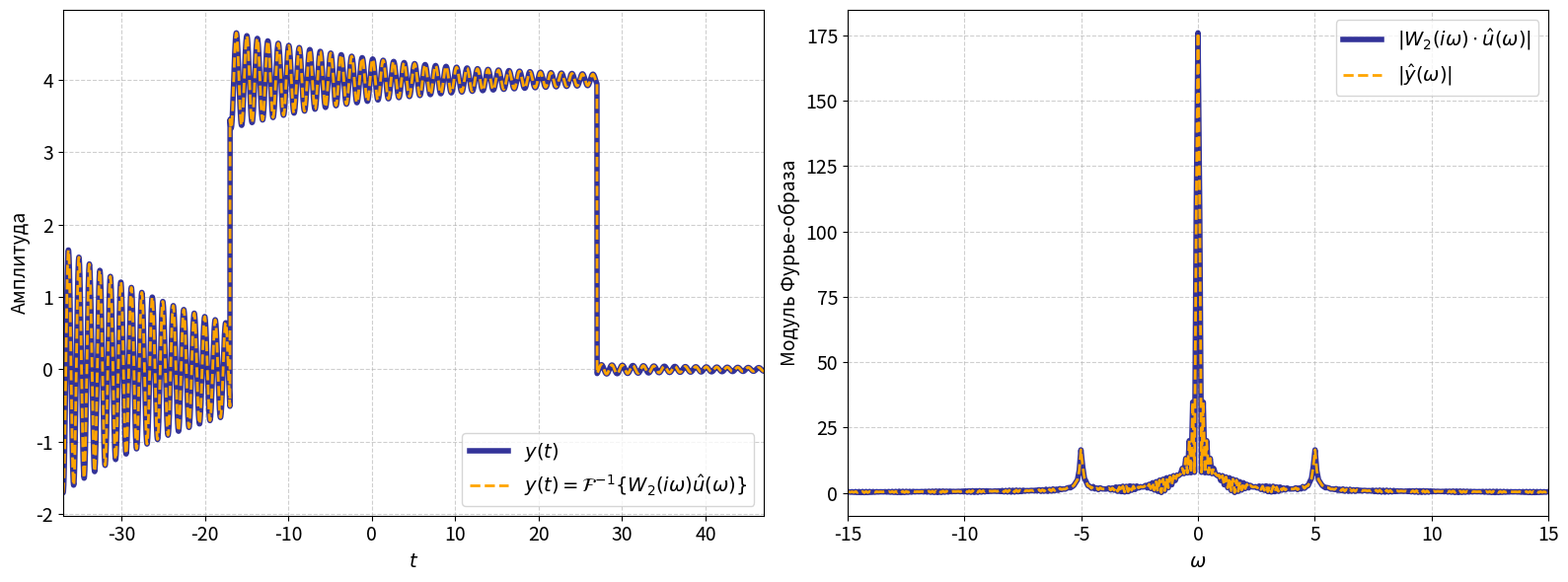
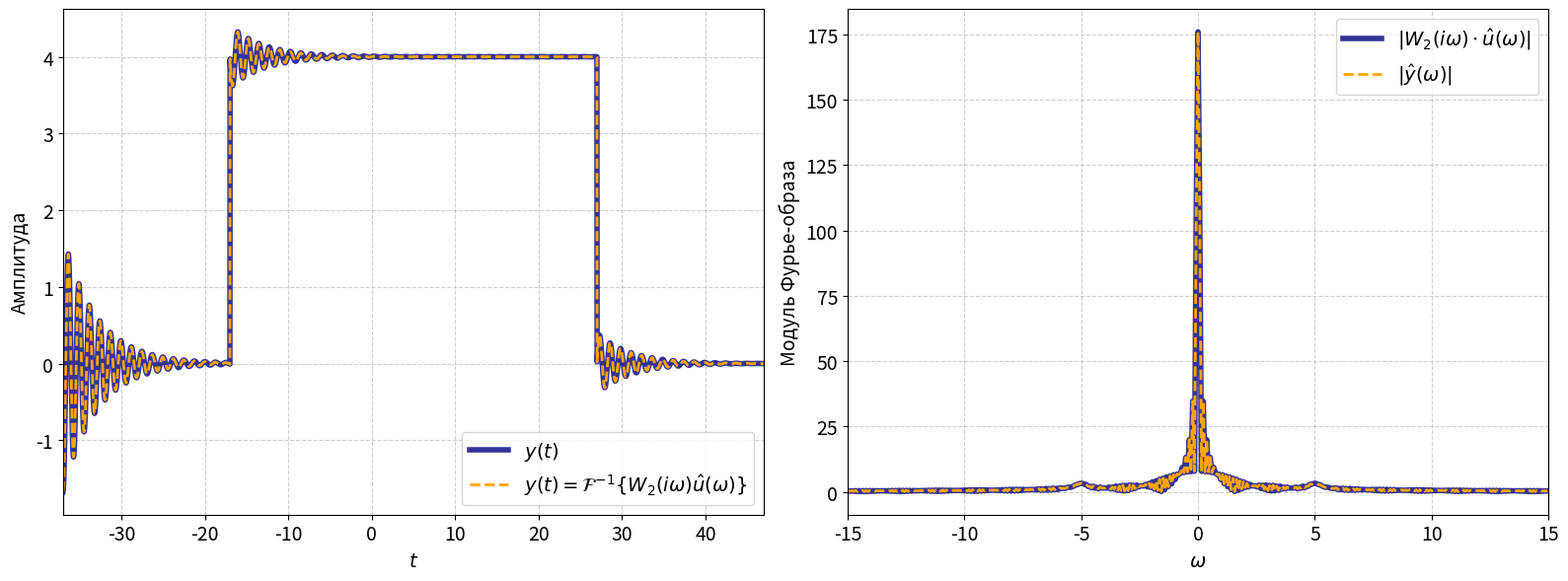
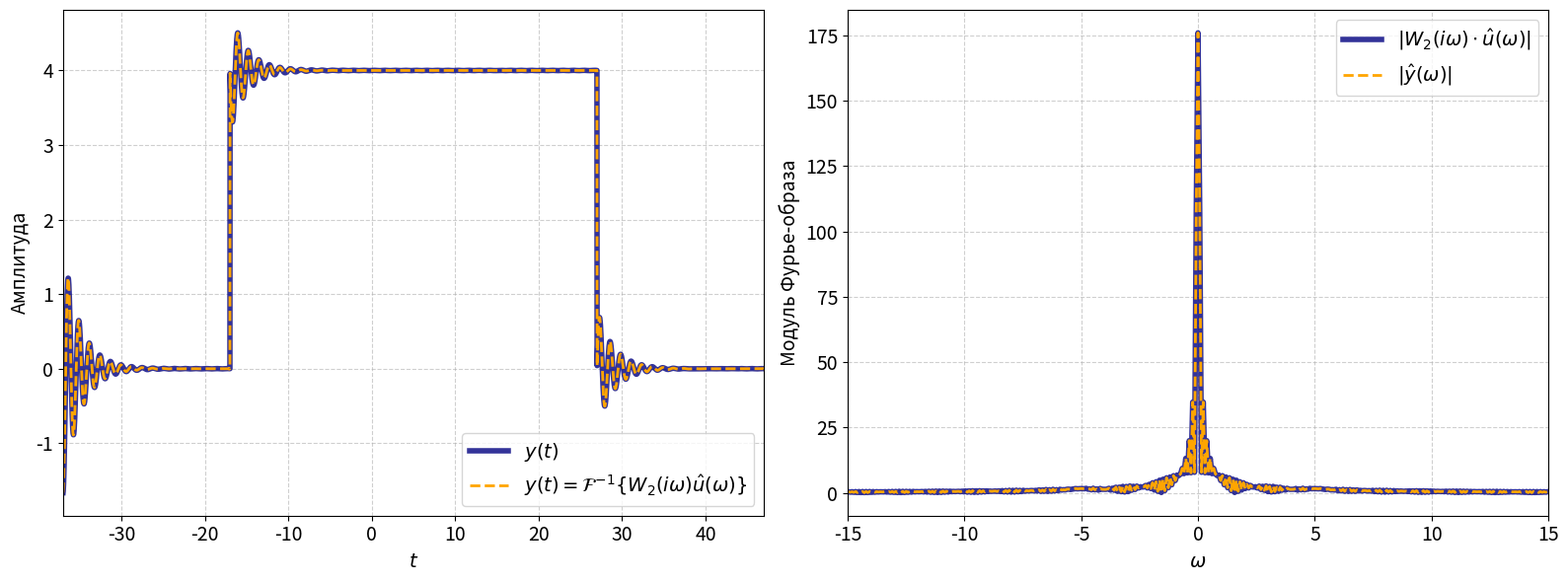
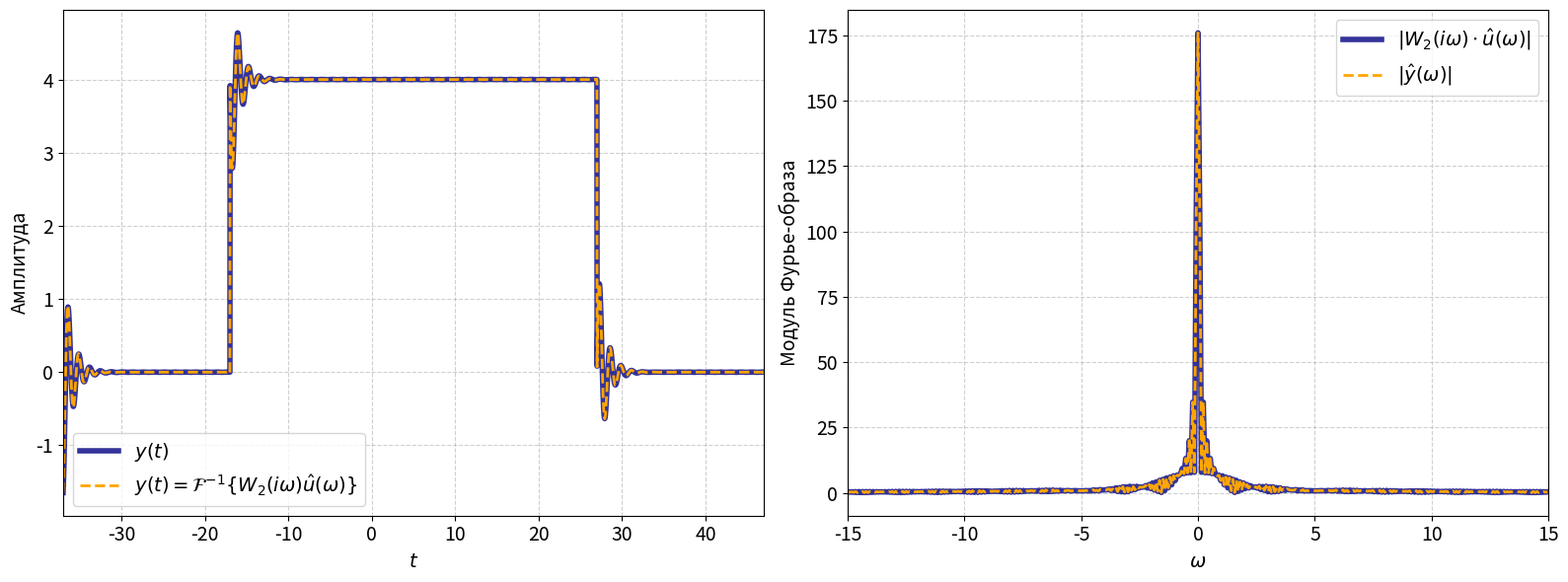
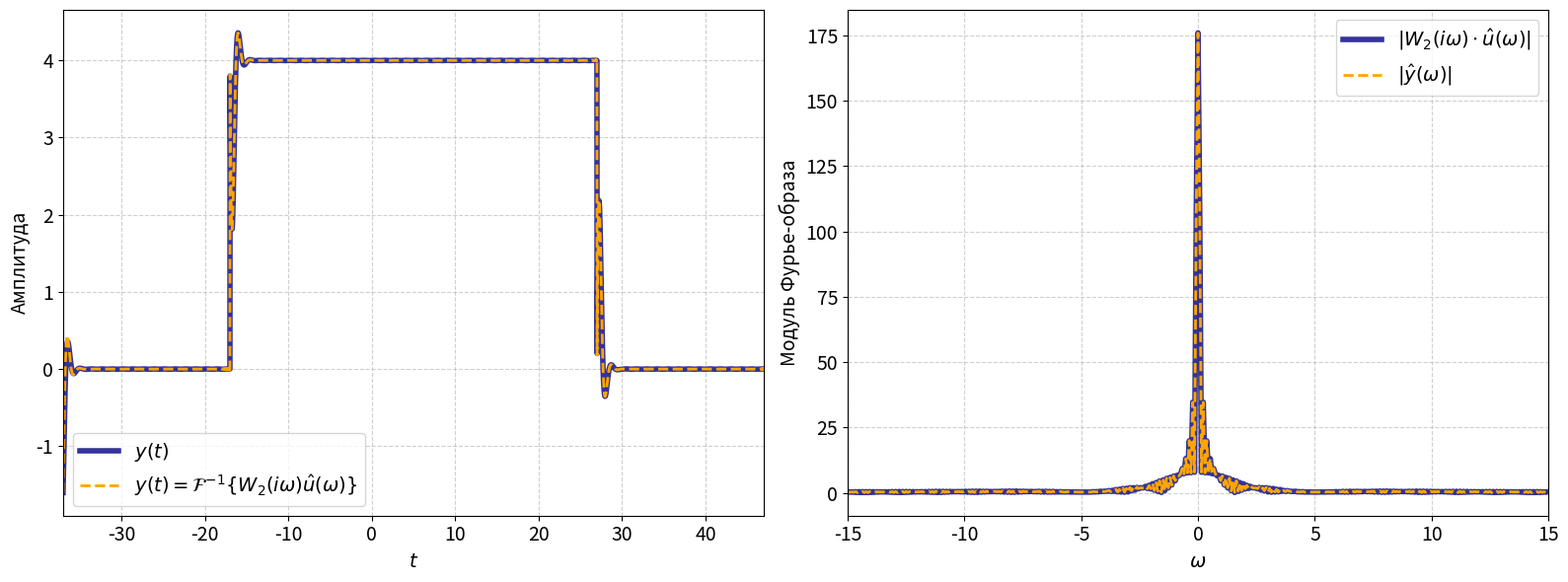
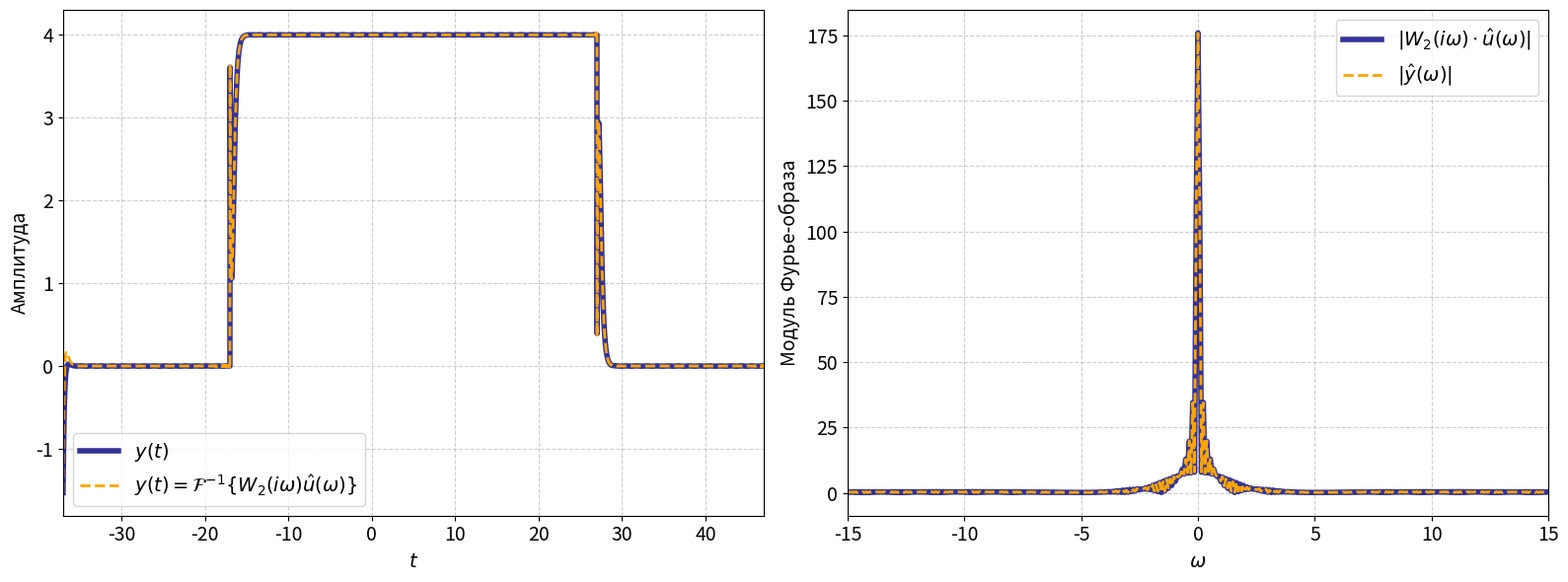
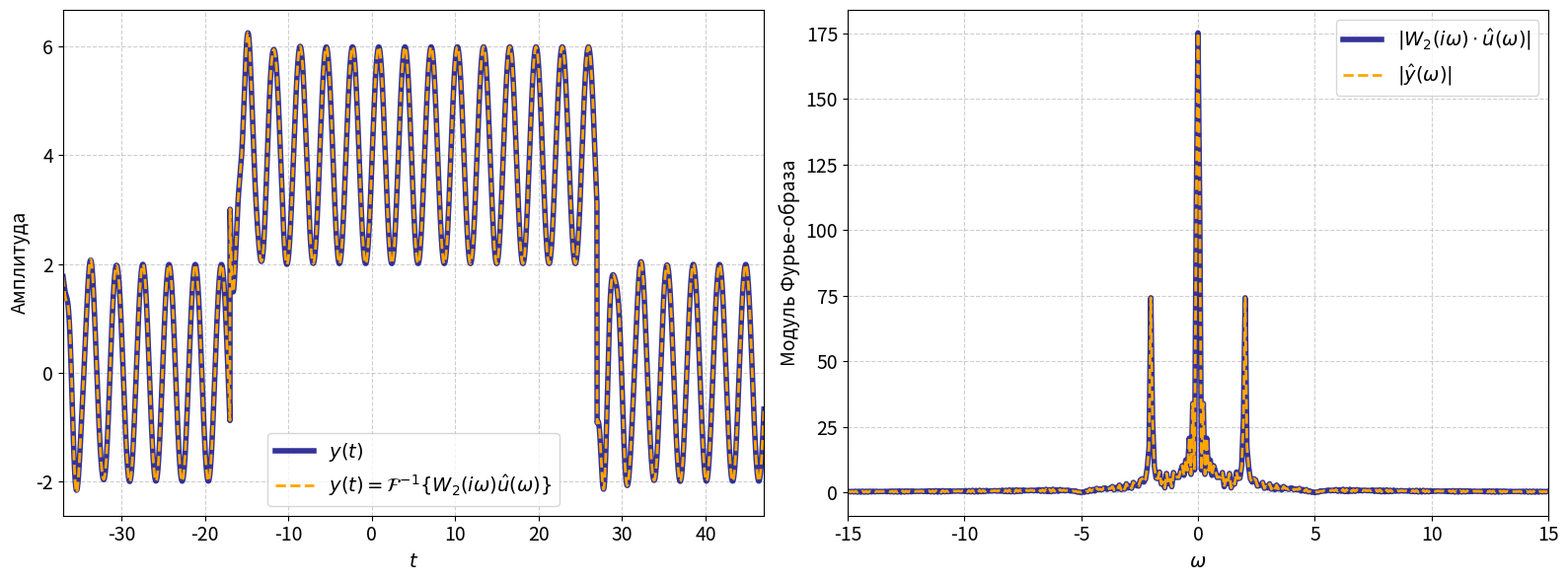
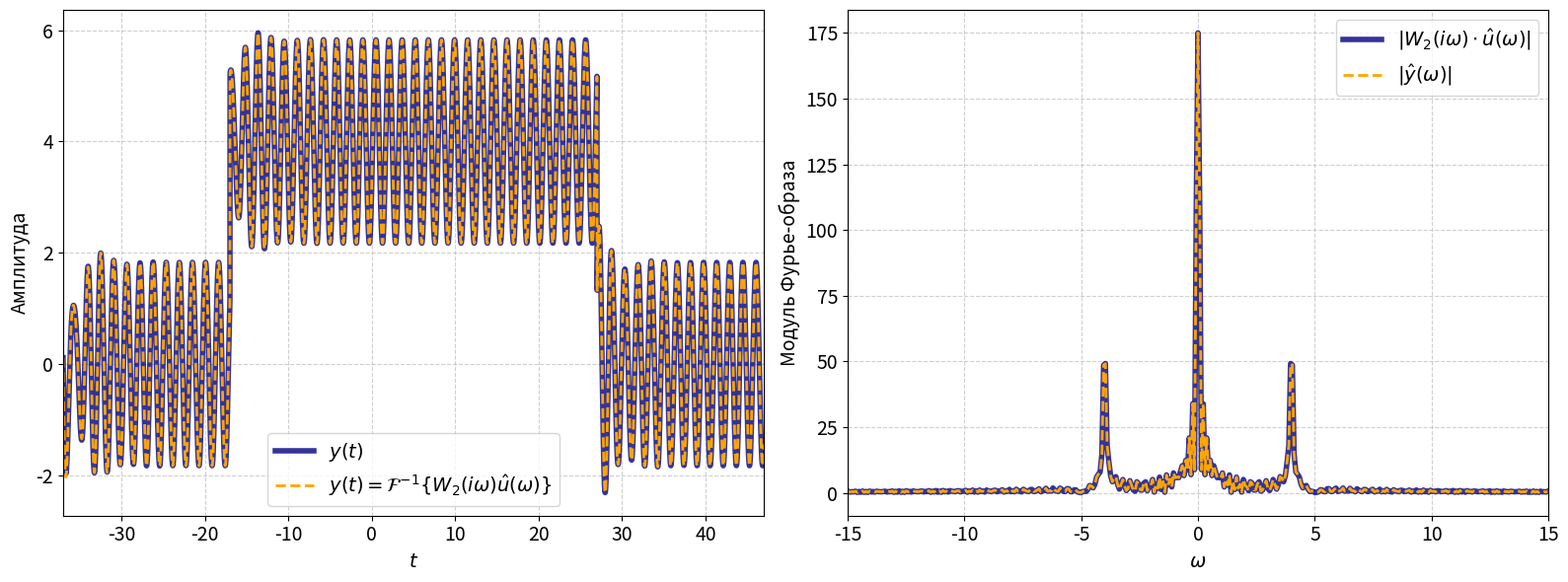
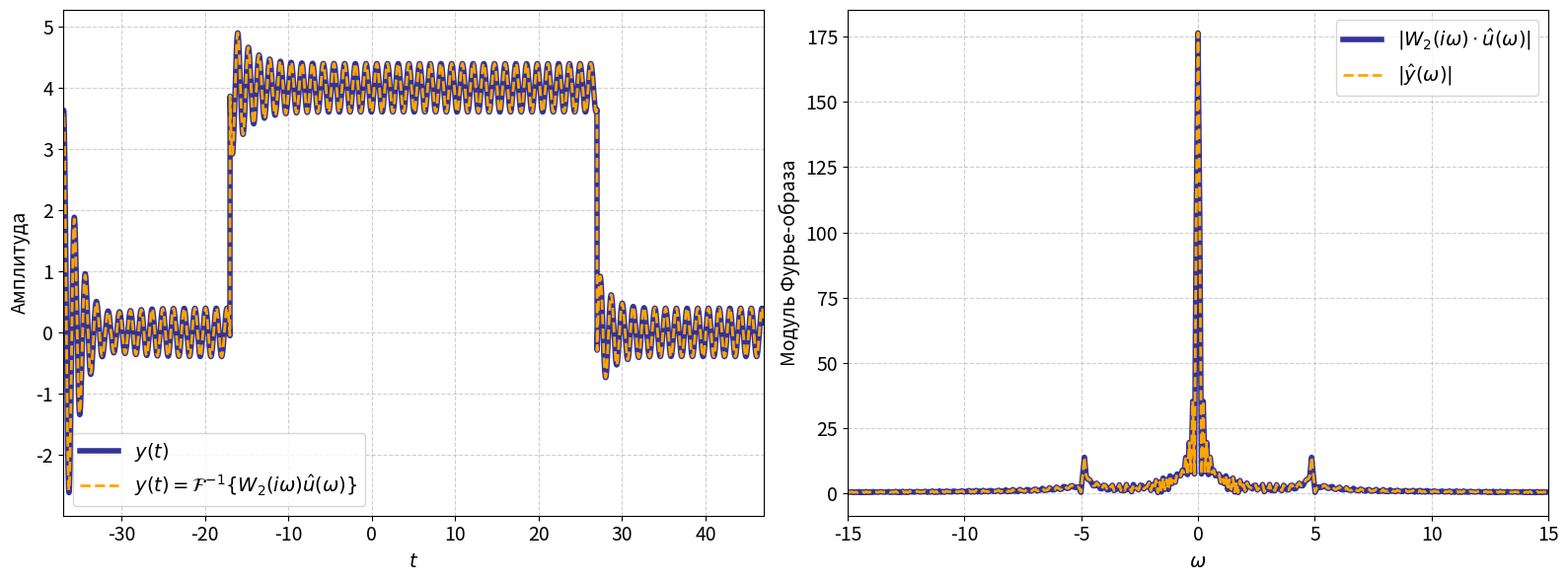
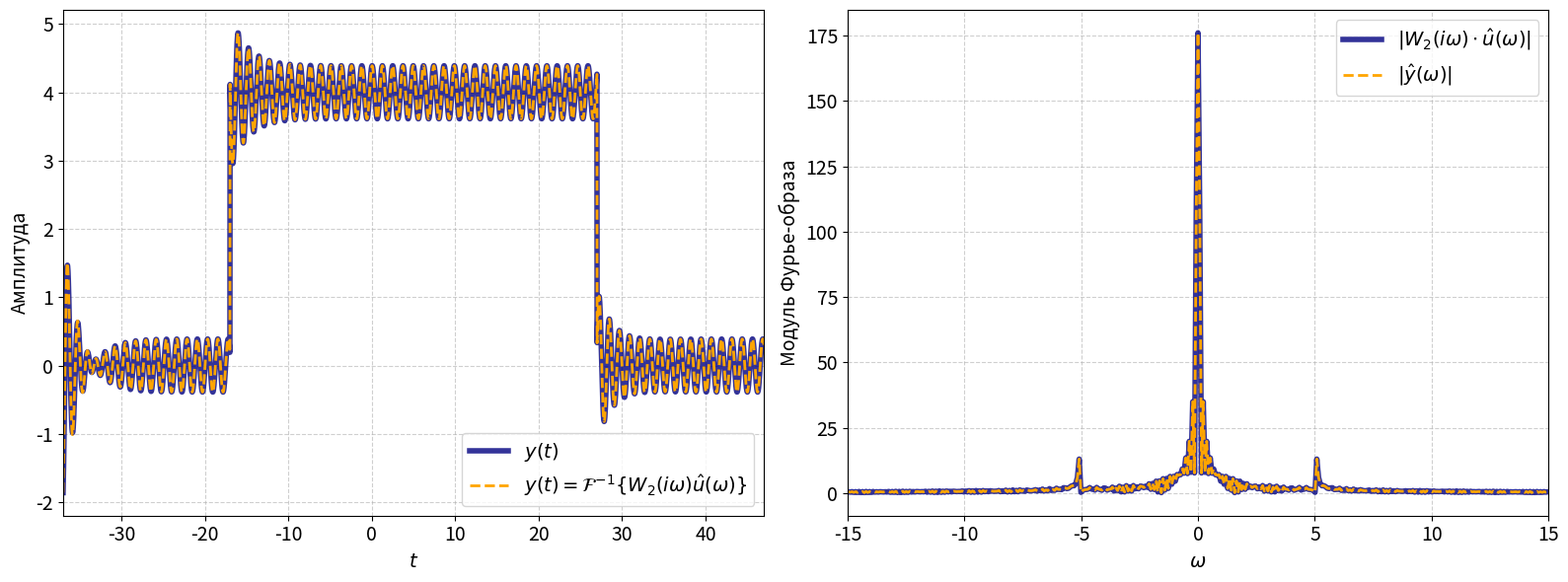
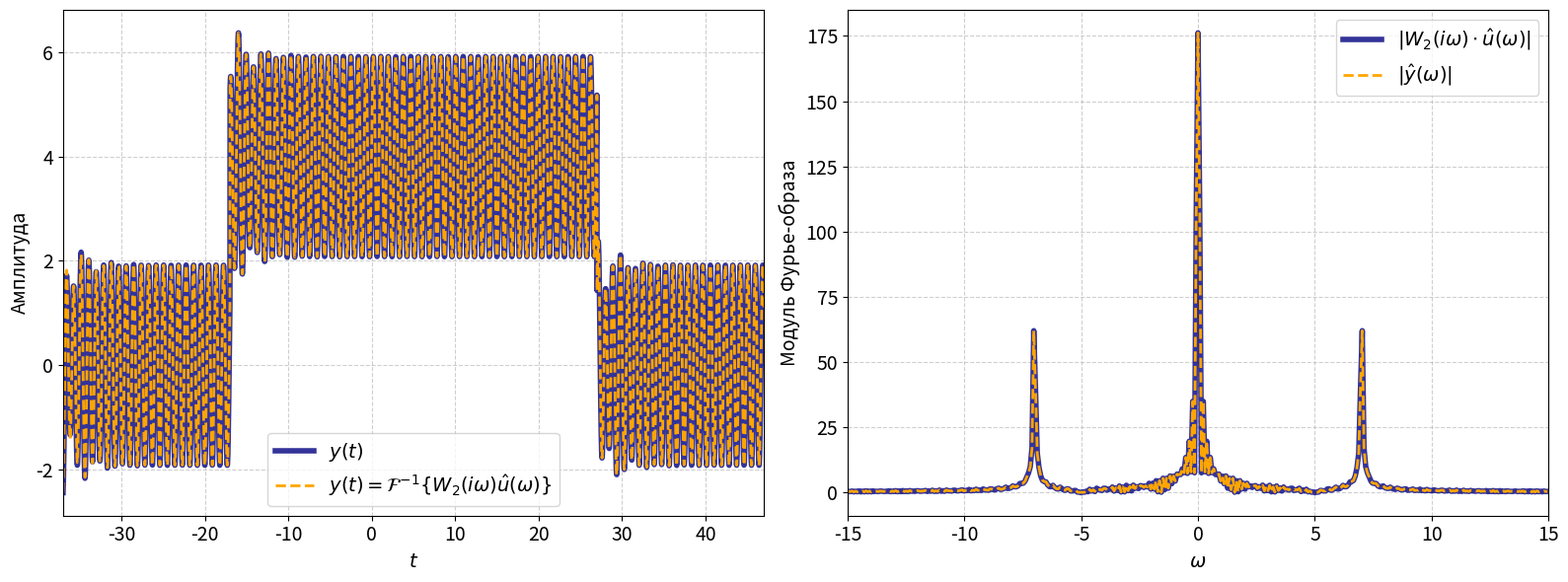

Recreate these plots in Python, in order.
import numpy as np
import matplotlib.pyplot as plt
from scipy import signal
from scipy.fft import fft, ifft, fftfreq, fftshift
import os

# --- Общие параметры моделирования ---
t1, t2 = -17, 27
a = 4.0          # Амплитуда полезного прямоугольного импульса
c = 2.0          # Амплитуда гармонической помехи
omega_0 = 5.0    # Центральная частота режекции фильтра

# Сетка на N=4000 точек (в точности как в Задании 1)
N = 4000
t = np.linspace(t1 - 20, t2 + 20, N)
dt = t[1] - t[0]

def plot_and_save_verification(filename, t, y_time, y_freq, omega, y_hat_abs, y_hat_prod_abs, save_dir):
    """
    Генерация двухпанельного комплекса графиков без внутренних заголовков.
    Стиль оформления полностью скопирован из Задания 1.
    """
    fig, axs = plt.subplots(1, 2, figsize=(16, 6))
    
    # --- Левый субплот: Временная область (Пункт 2.1.4) ---
    # Линия 1 (Временной метод) — толстая синяя линия
    axs[0].plot(t, y_time, label=r'$y(t)$', color='navy', lw=4, alpha=0.8)
    # Линия 2 (Частотный метод) — тонкий оранжевый штрих поверх
    axs[0].plot(t, y_freq, label=r'$y(t) = \mathcal{F}^{-1}\{W_2(i\omega)\hat{u}(\omega)\}$', 
                color='orange', lw=2, linestyle='--')
    
    axs[0].set_xlabel(r'$t$', fontsize=14)
    axs[0].set_ylabel(r'Амплитуда', fontsize=14)
    axs[0].legend(fontsize=14, loc='best')
    axs[0].grid(True, linestyle='--', alpha=0.6)
    axs[0].tick_params(labelsize=14)
    axs[0].set_xlim(t[0], t[-1])
    
    # --- Правый субплот: Частотная область (Пункт 2.1.6) ---
    omega_shifted = fftshift(omega)
    y_hat_abs_shifted = fftshift(y_hat_abs)
    y_hat_prod_abs_shifted = fftshift(y_hat_prod_abs)
    
    # Диапазон частот для отображения (центрирован от -15 до 15)
    mask = (omega_shifted >= -15) & (omega_shifted <= 15)
    
    # Линия 1 (Частотный метод) — толстая синяя линия
    axs[1].plot(omega_shifted[mask], y_hat_prod_abs_shifted[mask], 
                label=r'$|W_2(i\omega) \cdot \hat{u}(\omega)|$', color='navy', lw=4, alpha=0.8)
    # Линия 2 (Из временного отклика) — тонкий оранжевый штрих поверх
    axs[1].plot(omega_shifted[mask], y_hat_abs_shifted[mask], 
                label=r'$|\hat{y}(\omega)|$', 
                color='orange', lw=2, linestyle='--')
    
    axs[1].set_xlabel(r'$\omega$', fontsize=14)
    axs[1].set_ylabel(r'Модуль Фурье-образа', fontsize=14)
    axs[1].legend(fontsize=14, loc='best')
    axs[1].grid(True, linestyle='--', alpha=0.6)
    axs[1].tick_params(labelsize=14)
    axs[1].set_xlim(-15, 15)
    
    plt.tight_layout()
    os.makedirs(save_dir, exist_ok=True)
    plt.savefig(os.path.join(save_dir, filename), dpi=300)
    plt.close()

# --- Вычислительный эксперимент и верификация ---

# Полный репрезентативный набор комбинаций параметров из Задания 2
cases = [
    # Блок 1: Исследование влияния b1 (при d = 5.0)
    {"b1": 0.1,  "d": 5.0,  "desc": "b1_0.1_d_5.0"},
    {"b1": 0.5,  "d": 5.0,  "desc": "b1_0.5_d_5.0"},
    {"b1": 1.0,  "d": 5.0,  "desc": "b1_1.0_d_5.0"},
    {"b1": 2.0,  "d": 5.0,  "desc": "b1_2.0_d_5.0"},
    {"b1": 5.0,  "d": 5.0,  "desc": "b1_5.0_d_5.0"},
    {"b1": 10.0, "d": 5.0,  "desc": "b1_10.0_d_5.0"},
    # Блок 2: Исследование влияния частоты помехи d (при b1 = 1.0)
    {"b1": 1.0, "d": 2.0,  "desc": "b1_1.0_d_2.0"},
    {"b1": 1.0, "d": 4.0,  "desc": "b1_1.0_d_4.0"},
    {"b1": 1.0, "d": 4.9,  "desc": "b1_1.0_d_4.9"},
    {"b1": 1.0, "d": 5.1,  "desc": "b1_1.0_d_5.1"},
    {"b1": 1.0, "d": 7.0,  "desc": "b1_1.0_d_7.0"},
]

save_dir = os.path.join("images", "2_1", "2_1_(4, 6)")
omega = 2 * np.pi * fftfreq(N, dt)

for case in cases:
    b1 = case["b1"]
    d = case["d"]
    desc = case["desc"]
    
    # 1. Формирование входного сигнала u(t)
    g = np.where((t >= t1) & (t <= t2), a, 0.0)
    u = g + c * np.sin(d * t)
    
    # 2. ЧАСТОТНЫЙ МЕТОД (БПФ)
    u_hat = fft(u) * dt
    
    # Частотная передаточная функция W2(i*omega)
    num_tf = [1, 0, omega_0**2]
    den_tf = [1, b1, omega_0**2]
    numerator_w = omega_0**2 - omega**2
    denominator_w = (omega_0**2 - omega**2) + 1j * b1 * omega
    W2_freq = numerator_w / denominator_w
    
    # Теорема о свёртке в частотной области
    y_hat_prod = u_hat * W2_freq
    y_fft = ifft(y_hat_prod / dt).real
    
    # 3. ВРЕМЕННОЙ МЕТОД (Моделирование со строго согласованными НУ)
    A, B, C, D = signal.tf2ss(num_tf, den_tf)
    
    # Извлечение периодических граничных значений из БПФ решения
    y0 = y_fft[0]
    y_dot0 = (y_fft[1] - y_fft[-1]) / (2 * dt)
    u0 = u[0]
    u_dot0 = (u[1] - u[-1]) / (2 * dt)
    
    # Алгебраическое восстановление вектора X0 под базис матриц SciPy
    M = np.vstack([C, C @ A])
    V = np.array([y0 - D[0]*u0, y_dot0 - (C @ B)[0]*u0 - D[0]*u_dot0]).flatten()
    x0_correct = np.linalg.solve(M, V)
    
    # Моделирование во временной области через lsim
    _, y_lsim, _ = signal.lsim((A, B, C, D), u, t - t[0], X0=x0_correct)
    
    # Прямое БПФ от полученного временного отклика
    y_hat = fft(y_lsim) * dt
    
    # 4. Построение и сохранение
    filename = f"verification_{desc}.png"
    plot_and_save_verification(filename, t, y_lsim, y_fft, omega, np.abs(y_hat), np.abs(y_hat_prod), save_dir)
    print(f"График успешно сохранен: {filename}")
